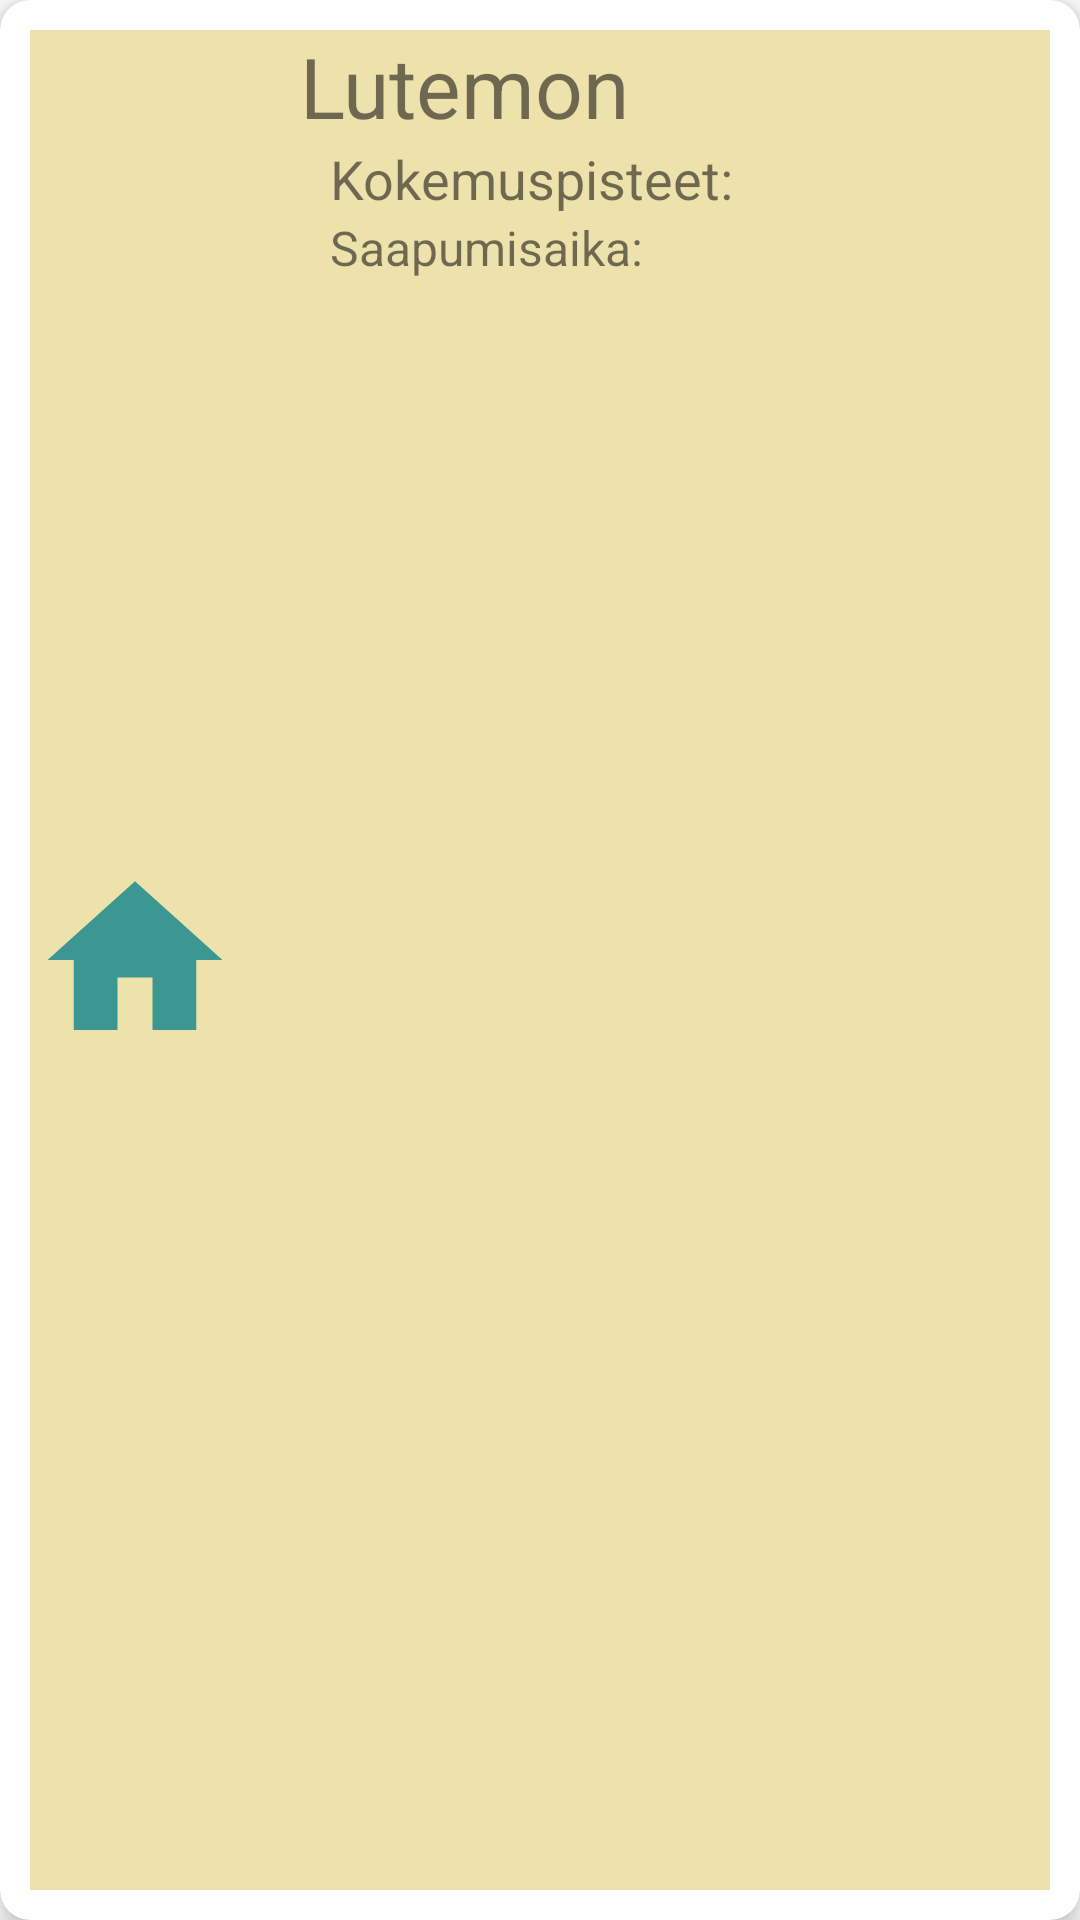

The Android layout XML behind this screen, and the referenced resources:
<!-- AndroidManifest.xml: application theme Theme.Lutemonit -->
<!-- res/layout/lutemon_at_training.xml -->
<?xml version="1.0" encoding="utf-8"?>
<androidx.cardview.widget.CardView xmlns:android="http://schemas.android.com/apk/res/android"
    xmlns:app="http://schemas.android.com/apk/res-auto"
    xmlns:tools="http://schemas.android.com/tools"
    android:id="@+id/Layout"
    android:layout_width="match_parent"
    android:layout_height="wrap_content"
    android:layout_margin="10dp"
    android:layout_marginTop="50dp"
    app:cardCornerRadius="10dp"
    app:cardElevation="5dp"
    app:contentPadding="10dp"
    tools:context=".TrainingView">

    <LinearLayout
        android:layout_width="match_parent"
        android:layout_height="match_parent"
        android:background="#EDE2AC"
        android:orientation="horizontal">

        <LinearLayout
            android:layout_width="75dp"
            android:layout_height="match_parent"
            android:gravity="center_vertical"
            android:orientation="vertical">

            <ImageView
                android:id="@+id/imgTrainingToHome"
                android:layout_width="70dp"
                android:layout_height="70dp"
                android:src="@drawable/home" />

        </LinearLayout>

        <LinearLayout
            android:layout_width="wrap_content"
            android:layout_height="100dp"
            android:orientation="vertical">

            <TextView
                android:id="@+id/tbLutemonsNameTraining"
                android:layout_width="wrap_content"
                android:layout_height="wrap_content"
                android:layout_marginLeft="15dp"
                android:text="Lutemon"
                android:textSize="28sp" />

            <TextView
                android:id="@+id/tbExperience"
                android:layout_width="wrap_content"
                android:layout_height="wrap_content"
                android:layout_marginLeft="25dp"
                android:text="Kokemuspisteet:"
                android:textSize="18sp" />

            <TextView
                android:id="@+id/tbArriveTime"
                android:layout_width="wrap_content"
                android:layout_height="wrap_content"
                android:layout_marginLeft="25dp"
                android:text="Saapumisaika:"
                android:textSize="16sp" />


        </LinearLayout>


    </LinearLayout>

</androidx.cardview.widget.CardView>
<!-- resources referenced by this layout -->
<resources>
  <!-- drawable home (drawable) -->
  <vector android:height="24dp" android:tint="#3C9793"
      android:viewportHeight="24" android:viewportWidth="24"
      android:width="24dp" xmlns:android="http://schemas.android.com/apk/res/android">
      <path android:fillColor="@android:color/white" android:pathData="M10,20v-6h4v6h5v-8h3L12,3 2,12h3v8z"/>
  </vector>
  <style name="Theme.Lutemonit" parent="Theme.MaterialComponents.DayNight.DarkActionBar">
          
          <item name="colorPrimary">@color/purple_500</item>
          <item name="colorPrimaryVariant">@color/purple_700</item>
          <item name="colorOnPrimary">@color/white</item>
          
          <item name="colorSecondary">@color/teal_200</item>
          <item name="colorSecondaryVariant">@color/teal_700</item>
          <item name="colorOnSecondary">@color/black</item>
          
          <item name="android:statusBarColor">?attr/colorPrimaryVariant</item>
          
      </style>
  <!-- not gathered from this repository: default colours our renderer supplied (Android Studio template values) -->
  <color name="purple_500">#FF6200EE</color>
  <color name="purple_700">#FF3700B3</color>
  <color name="teal_200">#FF03DAC5</color>
  <color name="teal_700">#FF018786</color>
  <color name="black">#FF000000</color>
  <color name="white">#FFFFFFFF</color>
</resources>
